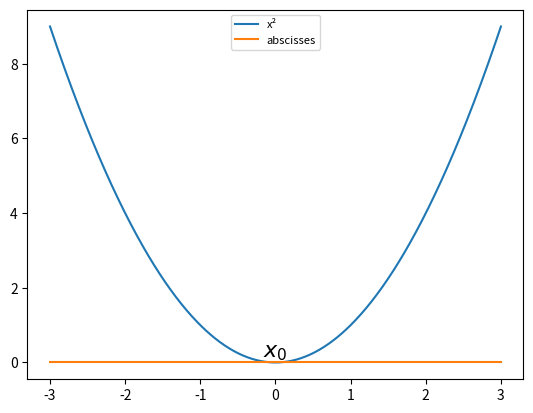

This figure's Python source: (Note: this script raises an exception after producing the figure.)
import numpy as np
import matplotlib.pyplot as plt
from scipy.interpolate import interp1d

x = np.arange(-3, 4)

y = x**2

z = 0*x

plt.close()

cubic_interpolation_model = interp1d(x, y, kind = "cubic")

X_=np.linspace(x.min(), x.max(), 500)
Y_=cubic_interpolation_model(X_)
Z_=interp1d(x, z, kind = "cubic")(X_)

plt.plot(X_, Y_, markersize=8, label="x²")
plt.plot(X_, Z_, markersize=0, label="abscisses")

plt.legend(loc='best', fontsize=8)

plt.text(0,0,r'$x_0$', fontsize=16, horizontalalignment='center', verticalalignment='bottom')

plt.savefig(__file__[0:-3]+".png")